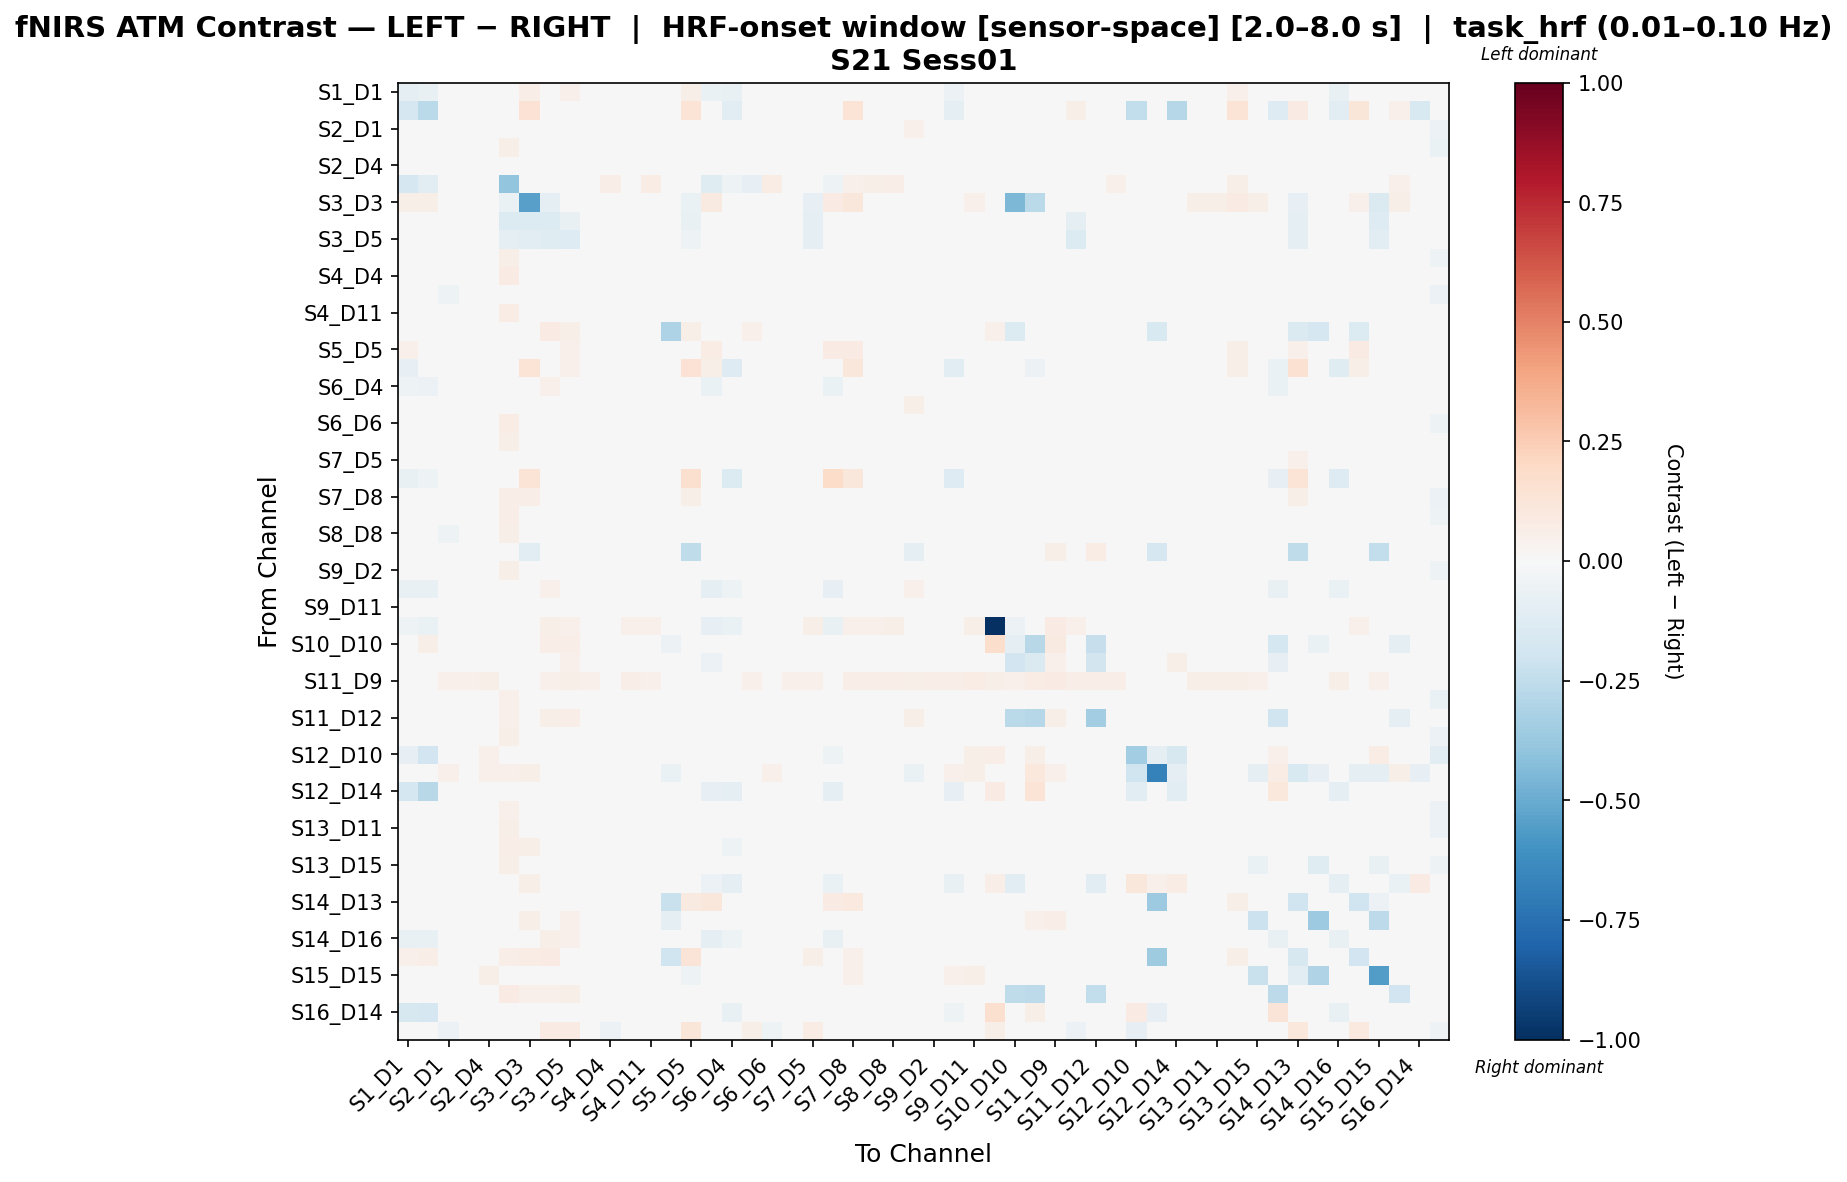

The data file committed next to this chart (first rows):
, S1_D1 hbo, S1_D3 hbo, S2_D1 hbo, S2_D2 hbo, S2_D4 hbo, S3_D1 hbo, S3_D3 hbo, S3_D4 hbo, S3_D5 hbo, S4_D2 hbo, S4_D4 hbo, S4_D6 hbo, S4_D11 hbo, S5_D3 hbo, S5_D5 hbo, S5_D7 hbo, S6_D4 hbo, S6_D5 hbo, S6_D6 hbo, S6_D8 hbo, S7_D5 hbo, S7_D7 hbo, S7_D8 hbo
S1_D1 hbo, -0.08753, -0.07104, -0.004137, 0.01153, -0.008973, -0.02428, 0.06898, 0.04647, 0.05153, 0.01568, -0.01107, -0.003316, 0.02137, 0.02553, 0.06005, -0.06554, -0.07577, 0.003065, -0.01625, -0.002949, 0.01024, -0.03558, 0.04394
S1_D3 hbo, -0.1686, -0.2686, 0.02255, 0.02067, 0.02255, 0.0234, 0.1475, 0.007517, 0.04134, 0.01879, 0.0, 0.02067, 0.009396, 0.03759, 0.1381, 0.039, -0.1126, -0.01087, 0.02255, 0.02067, 0.01879, 0.02809, 0.1381
S2_D1 hbo, -0.005614, 0.0114, -0.0256, -0.008778, -0.02676, 0.04638, 0.03529, 0.01312, 0.003633, -0.01727, -0.03331, -0.01784, 0.006388, 0.004509, 0.01615, -0.03351, -0.02603, -0.02547, -0.04117, -0.04231, -0.01731, -0.005324, -0.01215
S2_D2 hbo, -0.004445, 0.01221, -0.04074, -0.003147, -0.003776, 0.05489, 0.02547, 0.02537, 0.008702, -0.008952, -0.002282, -0.01582, 0.00976, 0.0009092, 0.0143, -0.02645, -0.004865, -0.02641, -0.01796, -0.02368, -0.02757, -0.005546, -0.02769
S2_D4 hbo, -0.01856, 0.009889, -0.04766, 0.0001794, -0.02963, 0.0351, 0.02586, 0.02531, 0.007008, 0.001056, -0.005496, -0.004256, 0.008587, 0.004188, 0.01715, -0.0358, -0.02171, -0.02683, -0.03845, -0.03316, -0.01295, -0.002943, -0.02149
S3_D1 hbo, -0.1713, -0.1144, -0.01347, 0.03097, -0.00859, -0.3925, -0.003598, -0.0003742, 0.03114, 0.04053, 0.06827, 0.02165, 0.07317, 0.02019, -0.02121, -0.1181, -0.05341, -0.08318, 0.07204, 0.04114, -0.02265, -0.05156, 0.05408
S3_D3 hbo, 0.05497, 0.05509, 0.04735, 0.04257, 0.04575, -0.06362, -0.5396, -0.09318, -0.002194, 0.03779, 0.01867, 0.04735, 0.03301, 0.03983, -0.06255, 0.09082, 0.02982, 0.03619, 0.04097, 0.03619, -0.08337, 0.08445, 0.1127
S3_D4 hbo, 0.02468, 0.005587, 0.006466, 0.04045, 0.03329, -0.138, -0.1357, -0.1336, -0.07148, 0.02561, 0.00885, 0.03614, 0.03481, 0.02118, -0.07254, 0.01536, -0.001855, -0.004706, -0.003951, 0.01153, -0.09905, 0.01117, 0.009842
S3_D5 hbo, 0.03631, 0.02429, 0.003558, 0.03141, 0.02014, -0.09109, -0.1129, -0.1214, -0.1251, 0.02119, -0.006951, 0.02467, 0.00867, 0.0273, -0.05154, 0.03036, -0.0173, -0.008503, -0.007205, 0.01005, -0.09724, 0.01943, 0.003265
S4_D2 hbo, 0.003272, 0.0116, -0.04721, 0.002177, -0.01047, 0.05852, 0.02489, 0.01847, 0.003906, 0.004436, 0.009153, -0.009007, 0.01034, -0.001547, 0.01108, -0.0275, -0.01172, -0.03263, -0.01759, -0.02935, -0.02516, -0.008546, -0.02881
S4_D4 hbo, -0.02048, 0.002006, -0.04104, 0.01438, 0.005166, 0.07968, 0.01189, 0.02727, -0.01176, 0.02863, 0.02088, 0.002483, 0.03019, -0.01212, 0.01605, -0.02081, -0.004361, -0.01978, -0.01775, -0.01804, -0.02828, -0.007394, -0.0217
S4_D6 hbo, -0.008021, 0.01058, -0.05221, -0.01364, -0.0109, 0.04938, 0.02304, 0.02098, 0.007549, -0.01329, -0.01181, -0.003821, 0.002531, 0.01634, 0.01632, -0.03092, -0.008978, -0.0276, -0.02444, -0.0254, -0.02131, -0.009068, -0.02763
S4_D11 hbo, 0.002356, 0.00623, -0.02457, 0.01137, -0.0008076, 0.07091, 0.01866, 0.02796, -0.0002482, 0.007604, 0.01488, 0.008904, 0.009305, -0.01064, 0.01501, -0.0237, -0.0199, -0.02817, -0.03521, -0.04057, -0.03061, -0.0152, -0.01902
S5_D3 hbo, 0.04527, 0.02852, 0.02325, 0.02106, 0.02694, 0.04872, 0.04276, 0.08165, 0.0582, 0.01806, 0.008806, 0.04881, 0.01356, -0.3067, 0.06008, -0.003635, -0.005308, 0.05002, -0.005911, 0.03152, 0.04203, -0.01646, 0.006099
S5_D5 hbo, 0.05139, 0.04738, 0.002583, -0.0008973, 0.01106, -0.003833, 0.03028, 0.0292, 0.05436, -0.004643, 0.01518, 0.001797, 0.01473, 0.02636, 0.04956, 0.07323, 0.01617, 0.02131, 0.01722, 0.02308, 0.0143, 0.07873, 0.08098
S5_D7 hbo, -0.079, -0.0487, -0.01961, -0.01088, -0.01219, -0.0129, 0.1378, 0.02646, 0.05186, -0.009529, -0.00855, -0.01532, -0.002481, 0.01661, 0.1478, 0.05485, -0.1307, 0.009377, -0.006439, -0.01073, -0.002285, 0.007649, 0.1145
S6_D4 hbo, -0.05225, -0.0559, -0.009215, 0.02665, 0.0318, 0.03269, 0.02144, 0.05358, 0.019, 0.02439, 0.03434, 0.02287, 0.02597, -0.02804, 0.02788, -0.06994, -0.01073, -0.004927, 0.01142, 0.01552, -0.02299, -0.06475, -0.007066
S6_D5 hbo, -0.0006745, -0.001322, -0.03695, -0.01451, -0.01736, -0.00731, 0.02708, 0.02744, 0.007927, -0.01781, -0.01701, -0.01592, -0.01706, -0.000382, 0.0277, -0.02609, -0.03325, -0.0474, -0.02241, -0.01359, 0.0001085, -0.01089, -0.02055
S6_D6 hbo, -0.01381, 0.01166, -0.03754, 0.006427, -0.009325, 0.07256, 0.0304, 0.01107, -0.006288, 0.005906, -0.004625, 0.002509, -0.01021, -0.01003, 0.02231, -0.01638, -0.02628, -0.02381, -0.02104, -0.02182, -0.02445, -0.005366, -0.01803
S6_D8 hbo, -0.001325, 0.01177, -0.04315, -0.003991, -0.0221, 0.05602, 0.02505, 0.02573, 0.01007, -0.007142, -0.02007, -0.004267, -0.02086, 0.003124, 0.0272, -0.02253, -0.0295, -0.01458, -0.03319, -0.01794, -0.005642, -0.005581, -0.03045
S7_D5 hbo, 0.006786, 0.01308, -0.03356, -0.03546, -0.02452, 0.01372, 0.01372, 0.02179, 0.04266, -0.03546, -0.04448, -0.02564, -0.04022, 0.01181, 0.03845, -0.01507, -0.0394, 0.003722, -0.0426, -0.0128, 0.02406, 0.004198, -0.02952
S7_D7 hbo, -0.07137, -0.0527, -0.0125, -0.01311, -0.00348, 0.002842, 0.1392, 0.01513, 0.03195, -0.01311, -0.01281, -0.01479, -0.02029, -0.01464, 0.158, -0.002524, -0.1369, -0.0005811, -0.006843, -0.009743, 0.009362, 0.1855, 0.1132
S7_D8 hbo, 0.01511, 0.03262, -0.04633, -0.02218, -0.04084, 0.06379, 0.06946, -0.001759, -0.003743, -0.0327, -0.03593, -0.01722, -0.03482, -0.006577, 0.0605, 0.0247, -0.04544, -0.03538, -0.04733, -0.0488, -0.02588, 0.03566, 0.01799
S8_D6 hbo, 0.002193, 0.01402, -0.03416, -0.01898, -0.00979, 0.06685, 0.02445, 0.02527, 0.02247, -0.01626, -0.02396, -0.01146, -0.01727, 0.009602, 0.02927, -0.01802, -0.0198, -0.004949, -0.0331, -0.01621, -0.02264, -0.01209, -0.02325
S8_D8 hbo, -0.01291, 0.01001, -0.05432, -0.01472, -0.02072, 0.06061, 0.02354, 0.02113, 0.009109, -0.01136, -0.03341, -0.007211, -0.02504, 0.004683, 0.0362, -0.0203, -0.02209, -0.01072, -0.03613, -0.01369, -0.008082, -0.01085, -0.02317
S8_D15 hbo, 0.002489, 0.0141, 0.02484, 0.02682, 0.0374, 0.0457, -0.1037, 0.01801, 0.0233, 0.0233, 0.003912, 0.0374, 0.02858, 0.02467, -0.254, 0.0141, 0.01746, 0.04961, 0.01977, 0.01801, 0.0113, 0.01057, 0.04268
S9_D2 hbo, -0.005503, 0.009236, -0.04079, -0.01139, 0.002773, 0.05526, 0.02383, 0.02245, 0.005091, -0.004615, 0.00803, -0.01132, 0.01213, -0.002913, 0.009335, -0.02602, 0.0007904, -0.02202, -0.003602, -0.02469, -0.0411, -0.01089, -0.02127
S9_D9 hbo, -0.07708, -0.07113, 0.001659, 0.01825, 0.03182, 0.01272, 0.03153, 0.05359, 0.04208, 0.01432, 0.01371, 0.02022, 0.02297, -0.009497, 0.01909, -0.09782, -0.0539, 0.01211, 0.01707, 0.01432, -0.01346, -0.08488, 0.01317
S9_D11 hbo, -0.00416, 0.00934, -0.04285, -0.01088, -0.02189, 0.04239, 0.02627, 0.02279, 0.001576, -0.01301, -0.01827, -0.009015, -0.008887, 0.006547, 0.02383, -0.02978, -0.02897, -0.03066, -0.03844, -0.03205, -0.008485, -0.006609, -0.02384
S10_D9 hbo, -0.05315, -0.0642, 0.03307, 0.02866, 0.03967, 0.01766, 0.02426, 0.06178, 0.05297, 0.02426, 0.01546, 0.0507, 0.05068, 0.01484, 0.04412, -0.08401, -0.06853, 0.04197, 0.01766, 0.04197, 0.06178, -0.07741, 0.05068
S10_D10 hbo, -0.01781, 0.05633, -0.01381, 0.02624, 0.03048, 0.03617, 0.003158, 0.0703, 0.06629, 0.02624, 0.03472, 0.02374, 0.0132, -0.05511, 0.02989, -0.03188, 0.01891, 0.03706, 0.0132, 0.03428, 0.01039, -0.01035, 0.01168
S10_D12 hbo, -0.03263, -0.02802, 0.007267, 0.005684, 0.01615, 0.03425, 0.03101, 0.04712, 0.05125, 0.009263, -0.01201, 0.01556, 0.006716, 0.008814, 0.02898, -0.05851, -0.03042, 0.02991, -0.004159, 0.0125, 0.03917, -0.01831, 0.02386
S11_D9 hbo, 0.03533, 0.02168, 0.05152, 0.0528, 0.05917, 0.04387, 0.03896, 0.05388, 0.06026, 0.05025, 0.03494, 0.06791, 0.0528, 0.02914, 0.03169, 0.01658, 0.03985, 0.05261, 0.04387, 0.05261, 0.05044, 0.0204, 0.06428
S11_D11 hbo, 0.008986, 0.02351, -0.03699, -0.002353, -0.01577, 0.05098, 0.02366, 0.0023, -0.002295, -0.0029, -0.01809, -0.001474, -0.01109, 0.0001082, 0.02477, -0.004101, -0.03464, -0.01745, -0.04733, -0.03132, -0.02631, 0.00358, -0.008374
S11_D12 hbo, 0.0005321, 0.0145, 0.009604, 0.02396, 0.03776, 0.05329, 0.0334, 0.05764, 0.06344, 0.02761, 0.005292, 0.03266, 0.03215, 0.001923, 0.02428, -0.01698, 0.02204, 0.03012, 0.01217, 0.02181, 0.0156, -0.005329, 0.04527
S11_D13 hbo, -0.009626, 0.01985, -0.02833, -0.006657, 0.003851, 0.06194, 0.03274, 0.02744, -0.001816, -0.01007, -0.01636, -0.0009678, -0.004817, -0.02322, 0.02641, -0.01425, -0.007161, -0.01169, -0.01348, -0.01626, -0.03088, -0.005215, -0.003085
S12_D10 hbo, -0.08036, -0.1886, 0.04362, 0.0278, 0.05357, 0.02558, 0.03571, 0.04362, 0.04362, 0.03187, 0.03187, 0.01594, 0.04769, -0.02898, 0.03955, -0.04718, -0.001517, 0.03571, 0.03571, 0.03571, 0.01594, -0.05113, 0.02385
S12_D12 hbo, 0.005079, 0.02221, 0.0533, 0.04442, 0.05108, 0.0533, 0.05552, 0.02887, 0.024, 0.0422, 0.02443, 0.0422, 0.02887, -0.06349, -0.02242, 0.02443, 0.03998, 0.04886, 0.0533, 0.04886, 0.04294, 0.03998, 0.04886
S12_D14 hbo, -0.1782, -0.2754, 0.03, 0.026, 0.03, 0.016, 0.024, 0.014, 0.022, 0.022, 0.0, 0.03, 0.014, 0.028, 0.026, -0.08289, -0.09889, 0.016, 0.018, 0.016, 0.03, -0.08689, 0.03
S13_D6 hbo, -0.0127, 0.01636, -0.04554, -0.01245, -0.01103, 0.05267, 0.03167, 0.02365, 0.0156, -0.003992, -0.002935, -0.006344, -0.003592, 0.01501, 0.008536, -0.02154, -0.003949, -0.0216, -0.01699, -0.02477, -0.0356, -0.01005, -0.0302
S13_D11 hbo, -0.005234, 0.0176, -0.03683, -0.01381, -0.02178, 0.0608, 0.0367, 0.02447, 0.02552, -0.008644, -0.014, -0.01381, -0.01348, 0.005211, 0.0125, -0.01737, -0.02462, -0.01006, -0.03793, -0.01706, -0.02433, -0.008355, -0.02125
S13_D13 hbo, 0.01342, 0.02744, -0.02466, -0.01442, -0.01913, 0.06417, 0.06002, 0.02277, 0.03327, -0.01442, -0.01757, -0.01092, -0.02001, 0.002365, 0.04549, 0.001061, -0.05367, -0.01133, -0.04249, -0.02566, -0.02271, 0.0002363, 0.00647
S13_D15 hbo, 0.0008139, 0.02099, -0.01461, -0.0007795, 0.003165, 0.05862, 0.04341, 0.03061, 0.03089, -0.004484, -0.01075, 0.01404, -0.009753, 0.009262, 0.01919, -0.01534, -0.0001075, -0.007483, -0.01222, -0.01346, -0.02748, -0.0142, -0.01118
S14_D12 hbo, -0.03778, -0.04409, 0.007479, 0.003009, 0.01034, 0.01397, 0.0555, 0.02041, 0.03647, -0.0002026, -0.008013, 0.003009, -0.006625, -0.01029, 0.04862, -0.05624, -0.09178, -0.001808, -0.0002026, -0.001808, -0.001808, -0.06587, 0.02846
S14_D13 hbo, 0.04386, 0.0449, 0.01124, 0.008629, 0.01702, 0.02401, 0.04526, 0.03663, -0.002515, 0.00388, -0.00467, 0.01917, 0.002297, -0.2236, 0.08751, 0.1098, -0.00774, 0.02811, 0.0007136, 0.02231, 0.03261, 0.07868, 0.09609
S14_D14 hbo, 0.01662, 0.01566, 0.006691, 0.006434, 0.01114, 0.03185, 0.05513, 0.04642, 0.05339, 0.01185, 0.001354, 0.008431, 0.01824, -0.08904, 0.01398, -0.03032, 0.01619, 0.02121, 0.01257, 0.009342, 0.04963, 0.02248, 0.03068
S14_D16 hbo, -0.07668, -0.07073, -0.002069, 0.01027, 0.02029, 0.008972, 0.02984, 0.05676, 0.05287, 0.01056, 0.005855, 0.01373, 0.01655, -0.005978, 0.03023, -0.09458, -0.05095, 0.03087, 0.01001, 0.02386, 0.006874, -0.07756, 0.01711
S15_D13 hbo, 0.05105, 0.06715, -0.007549, -0.00841, 0.0008271, 0.06715, 0.07509, 0.08303, 0.01875, -0.01142, -0.01999, 0.005538, -0.01593, -0.1982, 0.127, 0.04263, -0.01743, 0.03407, -0.01893, 0.01432, 0.05959, 0.04135, 0.05315
S15_D15 hbo, 0.03566, 0.03237, 0.04918, 0.04255, 0.05754, -0.00119, -0.04047, -0.01031, 0.0311, 0.03783, 0.03352, 0.04255, 0.0331, -0.03004, -0.0525, 0.00989, 0.03153, 0.03783, 0.04255, 0.03783, -0.02402, 0.02249, 0.05286
S15_D16 hbo, 0.0322, 0.0327, 0.02643, 0.02925, 0.03662, 0.07913, 0.051, 0.05136, 0.05997, 0.02679, 0.02678, 0.03786, 0.0231, -0.01348, 0.02655, 0.004441, 0.02679, 0.03539, 0.03048, 0.03048, -0.002939, 0.003211, 0.03735
S16_D14 hbo, -0.1602, -0.1647, 0.009294, 0.003304, 0.009294, 0.008423, 0.02396, -0.00668, -0.0006898, -0.0006898, -0.02265, 0.009294, -0.00668, 0.02795, 0.02596, -0.03688, -0.07551, -0.00668, -0.004683, -0.00668, 0.009294, -0.04088, 0.009294
S16_D16 hbo, -0.007376, 0.01021, -0.06141, -0.03878, -0.04263, 0.03447, 0.01021, 0.08333, 0.07822, -0.03691, -0.05503, -0.02226, -0.04871, 0.04178, 0.1215, -0.01533, -0.02081, 0.05483, -0.05181, 0.02474, 0.07295, -0.002683, -0.04207
